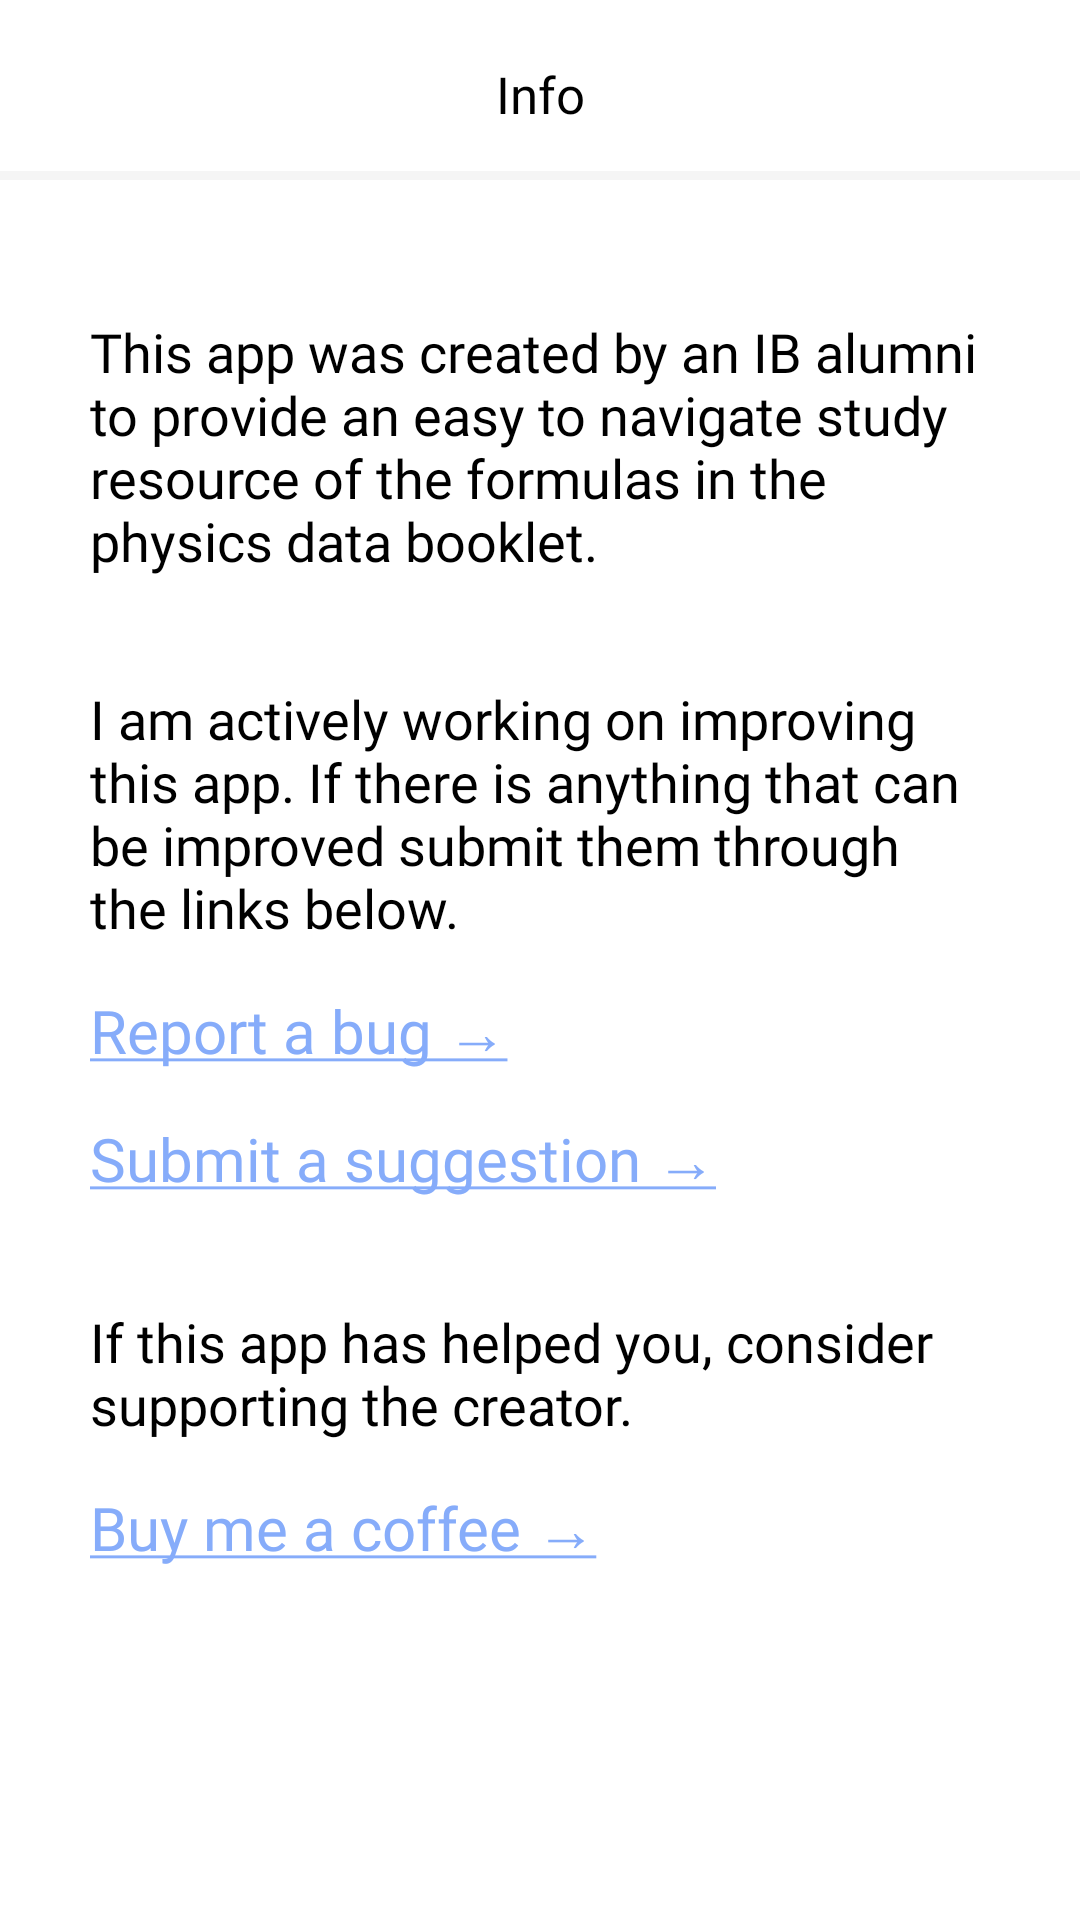

Here is an Android app screen rendered from its layout file. Give the layout XML and the strings, colors and styles it references.
<!-- AndroidManifest.xml: application theme Theme.PhysicsDataReview.NoActionBar -->
<!-- res/layout/activity_info.xml -->
<?xml version="1.0" encoding="utf-8"?>
<androidx.constraintlayout.widget.ConstraintLayout xmlns:android="http://schemas.android.com/apk/res/android"
    xmlns:app="http://schemas.android.com/apk/res-auto"
    xmlns:tools="http://schemas.android.com/tools"
    android:layout_width="match_parent"
    android:layout_height="match_parent"
    tools:context="com.zjy.physicsdatareview.InfoActivity"
    android:background="@color/white"
    >

    <androidx.constraintlayout.widget.ConstraintLayout
        android:id="@+id/action_bar"
        app:layout_constraintTop_toTopOf="parent"
        android:layout_width="match_parent"
        android:layout_height="60dp"
        android:paddingTop="20dp"
        >
        <TextView
            android:id="@+id/title_textview"
            android:layout_width="wrap_content"
            android:layout_height="match_parent"
            app:layout_constraintLeft_toLeftOf="parent"
            app:layout_constraintRight_toRightOf="parent"
            android:text="@string/info"
            android:textSize="17sp"
            android:fontFamily="@font/roboto_bold"
            android:textColor="@color/black"
            />

        <ImageButton
            android:id="@+id/back_button"
            android:layout_width="31dp"
            android:layout_height="31dp"
            app:layout_constraintTop_toTopOf="@id/title_textview"
            app:layout_constraintLeft_toLeftOf="parent"
            android:src="@drawable/ic_baseline_arrow_back_24"
            android:background="@null"
            app:tint="@color/black"
            android:layout_marginLeft="15dp"
            />

        <ImageView
            android:id="@+id/separator"
            android:layout_width="match_parent"
            android:layout_height="3dp"
            app:layout_constraintBottom_toBottomOf="parent"
            android:src="#F5F5F5"

            />
    </androidx.constraintlayout.widget.ConstraintLayout>


    <TextView
        android:id="@+id/info_p1_textview"
        android:layout_width="300dp"
        android:layout_height="wrap_content"
        app:layout_constraintTop_toBottomOf="@id/action_bar"
        app:layout_constraintLeft_toLeftOf="parent"
        app:layout_constraintRight_toRightOf="parent"
        android:layout_marginTop="45dp"
        android:text="@string/info_p1"
        android:fontFamily="@font/roboto"
        android:textSize="18sp"
        android:textColor="@color/black"
        />

    <TextView
        android:id="@+id/info_p2_textview"
        android:layout_width="300dp"
        android:layout_height="wrap_content"
        app:layout_constraintTop_toBottomOf="@id/info_p1_textview"
        app:layout_constraintLeft_toLeftOf="parent"
        app:layout_constraintRight_toRightOf="parent"
        android:layout_marginTop="35dp"
        android:text="@string/info_p2"
        android:fontFamily="@font/roboto"
        android:textSize="18sp"
        android:textColor="@color/black"
        />

    <TextView
        android:id="@+id/info_bug_textview"
        android:layout_width="300dp"
        android:layout_height="wrap_content"
        app:layout_constraintTop_toBottomOf="@id/info_p2_textview"
        app:layout_constraintLeft_toLeftOf="parent"
        app:layout_constraintRight_toRightOf="parent"
        android:layout_marginTop="15dp"
        android:text="@string/report_bug"
        android:fontFamily="@font/roboto_bold"
        android:textSize="20sp"
        android:textColor="@color/black"
        android:textColorLink="@color/blue"
        />

    <TextView
        android:id="@+id/info_suggestion_textview"
        android:layout_width="300dp"
        android:layout_height="wrap_content"
        app:layout_constraintTop_toBottomOf="@id/info_bug_textview"
        app:layout_constraintLeft_toLeftOf="parent"
        app:layout_constraintRight_toRightOf="parent"
        android:layout_marginTop="15dp"
        android:text="@string/submit_suggestion"
        android:fontFamily="@font/roboto_bold"
        android:textSize="20sp"
        android:textColor="@color/black"
        android:textColorLink="@color/blue"
        />

    <TextView
        android:id="@+id/info_p3_textview"
        android:layout_width="300dp"
        android:layout_height="wrap_content"
        app:layout_constraintTop_toBottomOf="@id/info_suggestion_textview"
        app:layout_constraintLeft_toLeftOf="parent"
        app:layout_constraintRight_toRightOf="parent"
        android:layout_marginTop="35dp"
        android:text="@string/info_p3"
        android:fontFamily="@font/roboto"
        android:textSize="18sp"
        android:textColor="@color/black"
        />

    <TextView
        android:id="@+id/info_coffee_textview"
        android:layout_width="300dp"
        android:layout_height="wrap_content"
        app:layout_constraintTop_toBottomOf="@id/info_p3_textview"
        app:layout_constraintLeft_toLeftOf="parent"
        app:layout_constraintRight_toRightOf="parent"
        android:layout_marginTop="15dp"
        android:text="@string/buy_coffee"
        android:fontFamily="@font/roboto_bold"
        android:textSize="20sp"
        android:textColor="@color/black"
        android:textColorLink="@color/blue"
        />
</androidx.constraintlayout.widget.ConstraintLayout>
<!-- resources referenced by this layout -->
<resources>
  <color name="black">#FF000000</color>
  <color name="blue">#86ACFA</color>
  <color name="white">#FFFFFFFF</color>
  <string name="buy_coffee"><a href="https://ko-fi.com/zj1111">Buy me a coffee →</a></string>
  
      //topic 1
  <string name="info">Info</string>
  <string name="info_p1">This app was created by an IB alumni to provide an easy to navigate study resource of the formulas in the physics data booklet.</string>
  <string name="info_p2">I am actively working on improving this app. If there is anything that can be improved submit them through the links below.   </string>
  <string name="info_p3">If this app has helped you, consider supporting the creator.</string>
  <string name="report_bug"><a href="https://forms.gle/UvaUjvX2rmwffbd67">Report a bug →</a></string>
  <string name="submit_suggestion"><a href="https://forms.gle/z9rQdiyYp2uz5MMo6">Submit a suggestion →</a></string>
  <style name="Theme.PhysicsDataReview.NoActionBar">
          <item name="windowActionBar">false</item>
          <item name="windowNoTitle">true</item>
      </style>
</resources>
